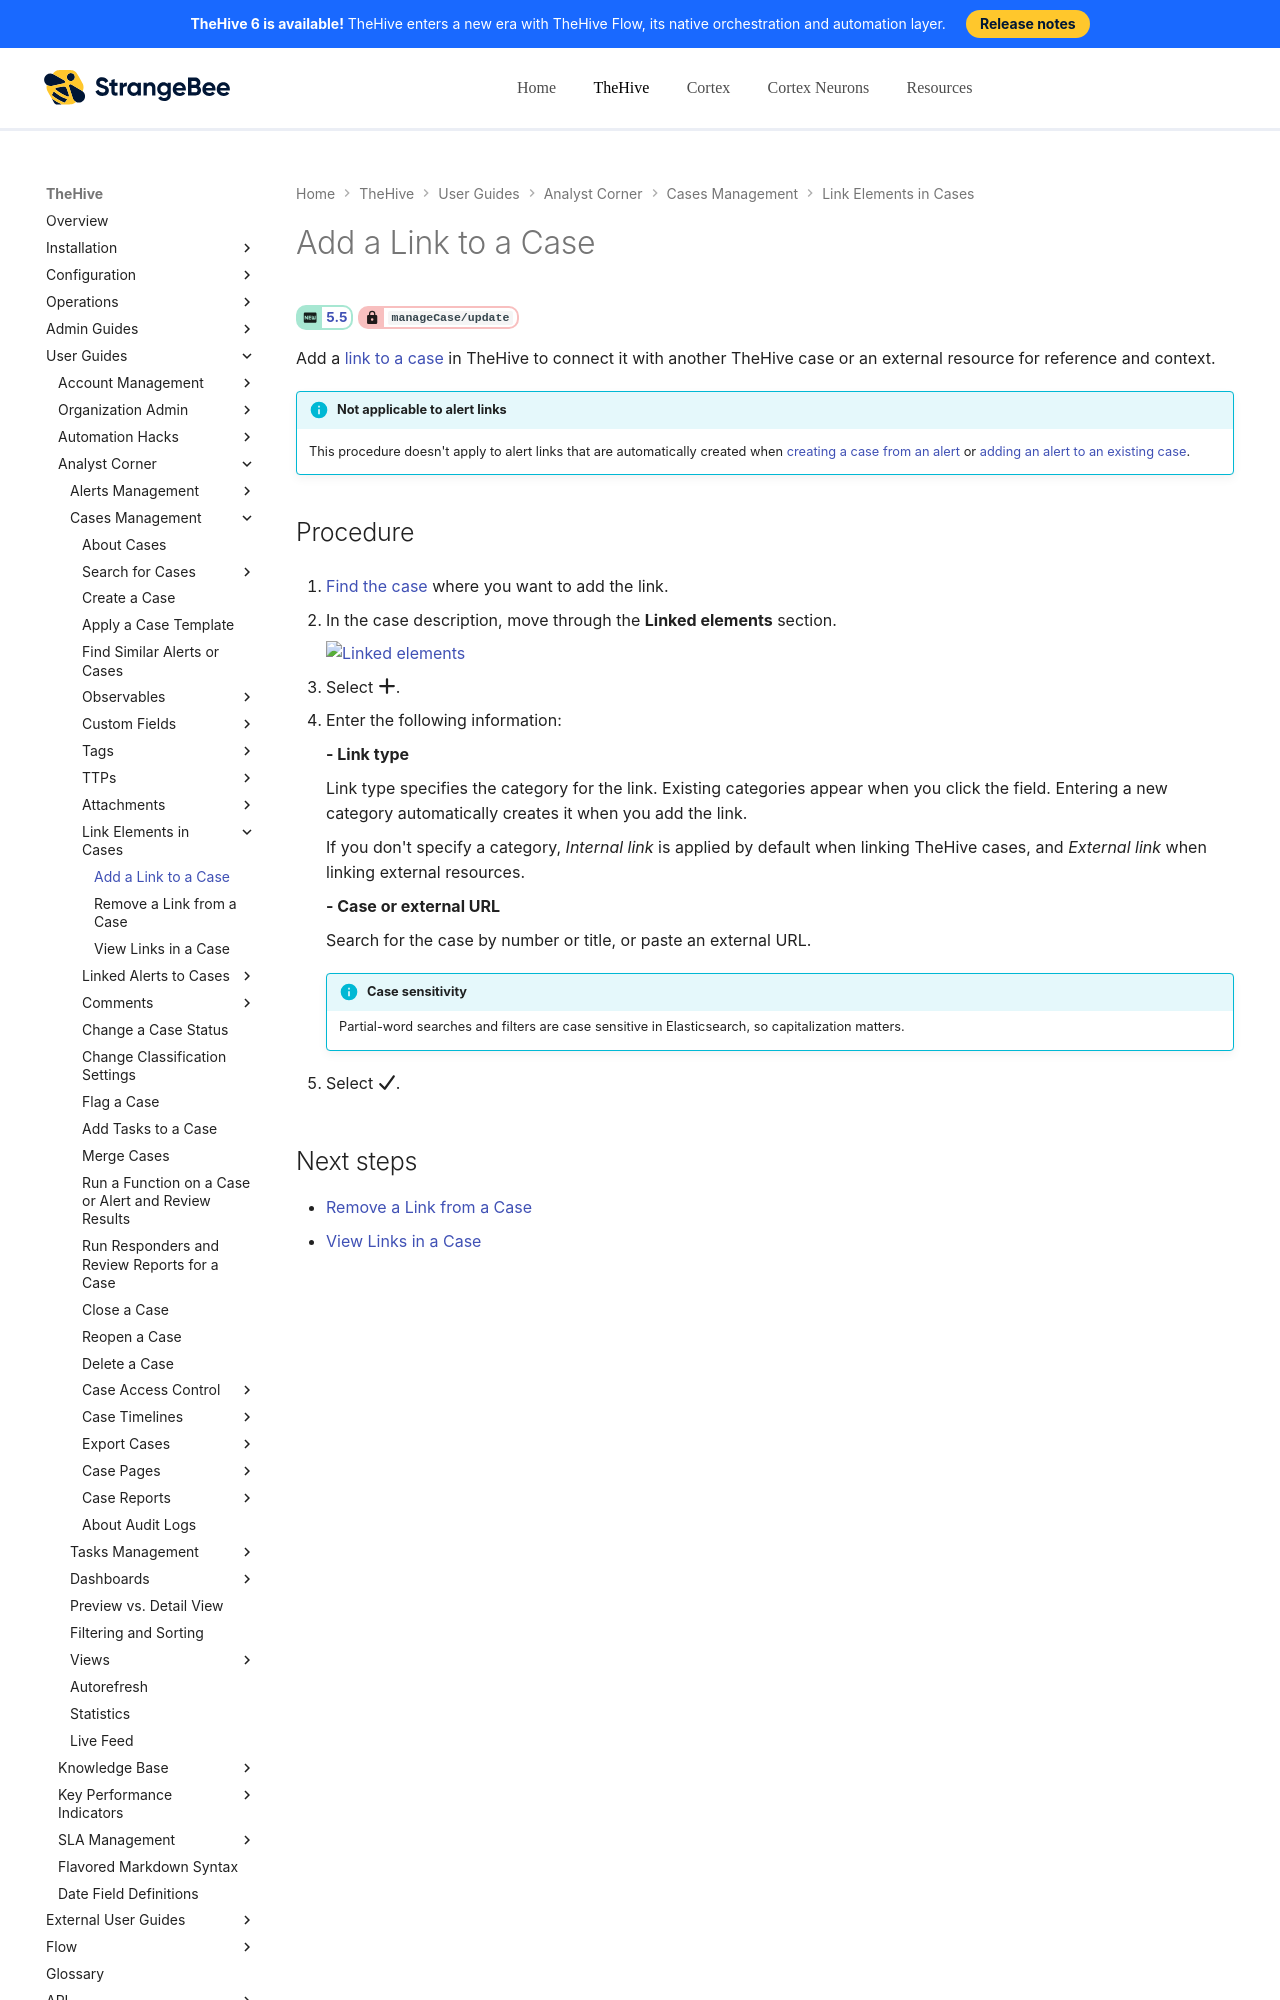

repository: StrangeBeeCorp/docs · page: thehive/user-guides/analyst-corner/cases/case-links/add-a-link-to-a-case/index.html · generator: mkdocs

# Add a Link to a Case

<!-- md:version 5.5 --> <!-- md:permission `manageCase/update` -->

Add a [link to a case](../about-cases.md#linking-elements) in TheHive to connect it with another TheHive case or an external resource for reference and context.

!!! info "Not applicable to alert links"
    This procedure doesn't apply to alert links that are automatically created when [creating a case from an alert](../../alerts/create-a-case-from-an-alert.md) or [adding an alert to an existing case](../../alerts/add-an-alert-to-an-existing-case.md).

<h2>Procedure</h2>

1. [Find the case](../search-for-cases/find-a-case.md) where you want to add the link.

2. {% include-markdown "includes/linked-elements-section.md" %}

3. Select :fontawesome-solid-plus:.

4. Enter the following information:

    **- Link type**

    Link type specifies the category for the link. Existing categories appear when you click the field. Entering a new category automatically creates it when you add the link.
